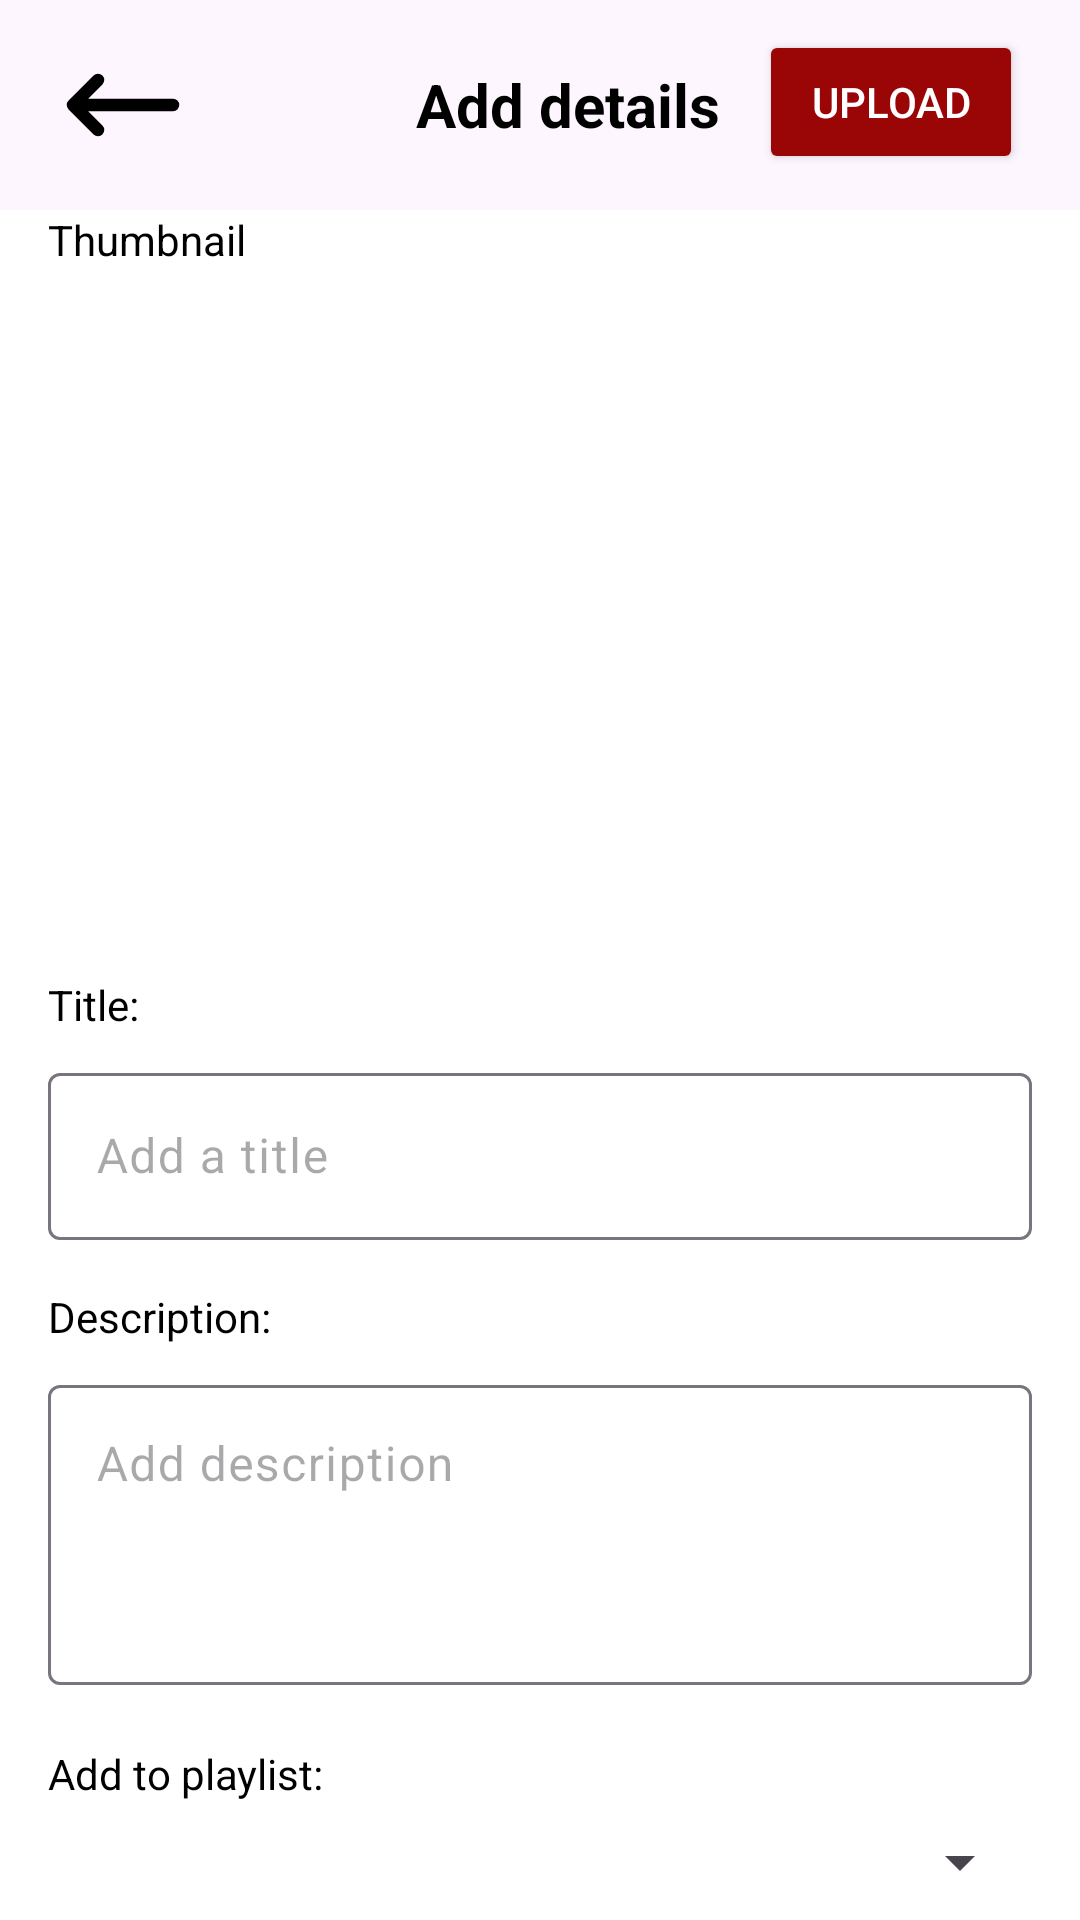

Android layout source for this screen:
<!-- AndroidManifest.xml: application theme Theme.TechTitansApp -->
<!-- res/layout/activity_addpage.xml -->
<?xml version="1.0" encoding="utf-8"?>
<androidx.constraintlayout.widget.ConstraintLayout xmlns:android="http://schemas.android.com/apk/res/android"
    xmlns:app="http://schemas.android.com/apk/res-auto"
    xmlns:tools="http://schemas.android.com/tools"
    android:layout_width="match_parent"
    android:layout_height="match_parent"
    android:background="@color/background"
    >

    <include
        layout="@layout/toolbaraddpage" />

    <TextView
        android:id="@+id/textView2"
        android:layout_width="wrap_content"
        android:layout_height="wrap_content"
        android:layout_marginStart="16dp"
        android:layout_marginEnd="16dp"
        android:text="Thumbnail"
        android:textColorHint="@color/gray"
        android:textColor="@color/text_primary"
        app:layout_constraintBottom_toBottomOf="parent"
        app:layout_constraintEnd_toEndOf="parent"
        app:layout_constraintHorizontal_bias="0.0"
        app:layout_constraintStart_toStartOf="parent"
        app:layout_constraintTop_toTopOf="parent"
        app:layout_constraintVertical_bias="0.113" />

    <ImageButton
        android:id="@+id/thumbnailimage"
        android:layout_width="0dp"
        android:layout_height="0dp"
        android:layout_marginTop="4dp"
        android:background="@android:color/transparent"
        android:scaleType="centerInside"
        app:layout_constraintDimensionRatio="1.5"
        app:layout_constraintEnd_toEndOf="parent"
        app:layout_constraintHorizontal_bias="0.39"
        app:layout_constraintStart_toStartOf="parent"
        app:layout_constraintTop_toBottomOf="@id/textView2"
        app:layout_constraintWidth_percent="0.9"
        app:srcCompat="@drawable/addimage" />

    <TextView
        android:id="@+id/textView"
        android:layout_width="wrap_content"
        android:layout_height="wrap_content"
        android:text="Title:"
        android:textColor="@color/text_primary"
        app:layout_constraintTop_toBottomOf="@id/thumbnailimage"
        app:layout_constraintStart_toStartOf="parent"
        android:layout_marginTop="16dp"
        android:layout_marginStart="16dp" />

    <com.google.android.material.textfield.TextInputLayout
        android:id="@+id/textInputLayout"
        android:layout_width="0dp"
        android:textColor="@color/text_primary"
        android:layout_height="wrap_content"
        app:layout_constraintTop_toBottomOf="@id/textView"
        app:layout_constraintStart_toStartOf="parent"
        app:layout_constraintEnd_toEndOf="parent"
        android:layout_marginStart="16dp"
        android:textColorHint="@color/gray"
        android:layout_marginEnd="16dp"
        android:layout_marginTop="8dp">

        <com.google.android.material.textfield.TextInputEditText
            android:id="@+id/addpagetitle"
            android:layout_width="match_parent"
            android:layout_height="wrap_content"
            android:hint="Add a title"
            android:textColor="@color/text_primary"
            android:inputType="text" />
    </com.google.android.material.textfield.TextInputLayout>

    <TextView
        android:id="@+id/textView3"
        android:layout_width="wrap_content"
        android:layout_height="wrap_content"
        android:textColor="@color/text_primary"
        android:text="Description:"
        app:layout_constraintTop_toBottomOf="@id/textInputLayout"
        app:layout_constraintStart_toStartOf="parent"
        android:layout_marginTop="16dp"
        android:layout_marginStart="16dp" />

    <com.google.android.material.textfield.TextInputLayout
        android:id="@+id/textInputLayout2"
        android:layout_width="0dp"
        android:layout_height="wrap_content"
        android:textColor="@color/text_primary"
        android:textColorHint="@color/gray"
        app:layout_constraintTop_toBottomOf="@id/textView3"
        app:layout_constraintStart_toStartOf="parent"
        app:layout_constraintEnd_toEndOf="parent"
        android:layout_marginStart="16dp"
        android:layout_marginEnd="16dp"
        android:layout_marginTop="8dp">

        <com.google.android.material.textfield.TextInputEditText
            android:id="@+id/addpagedescription"
            android:layout_width="match_parent"
            android:layout_height="wrap_content"
            android:gravity="start|top"
            android:textColor="@color/text_primary"
            android:hint="Add description"
            android:inputType="textMultiLine"
            android:minHeight="100dp" />

    </com.google.android.material.textfield.TextInputLayout>

    <TextView
        android:id="@+id/textViewPlaylist"
        android:layout_width="wrap_content"
        android:layout_height="wrap_content"
        android:layout_marginStart="16dp"
        android:textColor="@color/text_primary"
        android:layout_marginTop="20dp"
        android:text="Add to playlist:"
        app:layout_constraintStart_toStartOf="parent"
        app:layout_constraintTop_toBottomOf="@+id/textInputLayout2" />

    <Spinner
        android:id="@+id/spinner"
        android:layout_width="0dp"
        android:layout_height="wrap_content"
        android:layout_marginStart="16dp"
        android:layout_marginTop="8dp"
        android:layout_marginEnd="16dp"
        android:textColor="@color/text_primary"
        app:layout_constraintEnd_toEndOf="parent"
        app:layout_constraintHorizontal_bias="0.0"
        app:layout_constraintStart_toStartOf="parent"
        app:layout_constraintTop_toBottomOf="@id/textViewPlaylist" />

</androidx.constraintlayout.widget.ConstraintLayout>
<!-- res/layout/toolbaraddpage.xml (included above) -->
<?xml version="1.0" encoding="utf-8"?>
<androidx.appcompat.widget.Toolbar xmlns:android="http://schemas.android.com/apk/res/android"
    android:layout_width="match_parent"
    android:layout_height="wrap_content"
    android:background="@color/toolbar_background">

    <RelativeLayout
        android:layout_width="match_parent"
        android:layout_height="wrap_content"
        android:paddingStart="0dp"
        android:paddingEnd="10dp"
        android:paddingTop="10dp"
        android:paddingBottom="10dp">

        <ImageButton
            android:id="@+id/backButton"
            android:layout_width="wrap_content"
            android:layout_height="wrap_content"
            android:layout_alignParentStart="true"
            android:layout_centerVertical="true"
            android:background="@android:color/transparent"
            android:src="@drawable/backarrow" />

        <TextView
            android:id="@+id/action_bar_title"
            android:layout_width="159dp"
            android:layout_height="wrap_content"
            android:layout_centerVertical="true"
            android:layout_marginStart="44dp"
            android:layout_toEndOf="@id/backButton"
            android:text="Add details"
            android:textAlignment="center"
            android:textAllCaps="false"
            android:textColor="@color/text_primary"
            android:textSize="20sp"
            android:textStyle="bold" />

        <Button
            android:id="@+id/uploadButton"
            android:layout_width="wrap_content"
            android:layout_height="wrap_content"
            android:layout_alignParentEnd="true"
            android:layout_marginEnd="9dp"
            android:backgroundTint="@color/button_background"
            android:text="Upload"
            android:textColor="@color/button_text" />
    </RelativeLayout>
</androidx.appcompat.widget.Toolbar>
<!-- resources referenced by this layout -->
<resources>
  <color name="background">#FFFFFF</color>
  <color name="button_background">#9A0606</color>
  <color name="button_text">#FFFFFF</color>
  <color name="gray">#888888</color>
  <color name="text_primary">#000000</color>
  <color name="toolbar_background">#FDF6FE</color>
  <!-- drawable addimage (drawable-night) -->
  <vector xmlns:android="http://schemas.android.com/apk/res/android"
      android:width="800dp"
      android:height="800dp"
      android:viewportWidth="24"
      android:viewportHeight="24">
    <path
        android:pathData="M21,11V18C21,19.105 20.105,20 19,20H5C3.895,20 3,19.105 3,18V9C3,7.895 3.895,7 5,7H6.5C7.13,7 7.722,6.704 8.1,6.2L9.15,4.8C9.528,4.296 10.12,4 10.75,4H13.25"
        android:strokeLineJoin="round"
        android:strokeWidth="2"
        android:fillColor="#000000"
        android:strokeColor="#FFFFFF"
        android:strokeLineCap="round"/>
    <path
        android:pathData="M18.5,4V6.5M18.5,9V6.5M18.5,6.5H16M18.5,6.5H21"
        android:strokeLineJoin="round"
        android:strokeWidth="2"
        android:fillColor="#000000"
        android:strokeColor="#FFFFFF"
        android:strokeLineCap="round"/>
    <path
        android:pathData="M12,13m-4,0a4,4 0,1 1,8 0a4,4 0,1 1,-8 0"
        android:strokeLineJoin="round"
        android:strokeWidth="2"
        android:fillColor="#000000"
        android:strokeColor="#FFFFFF"
        android:strokeLineCap="round"/>
  </vector>
  <!-- drawable backarrow (drawable) -->
  <vector xmlns:android="http://schemas.android.com/apk/res/android"
      android:width="50dp"
      android:height="50dp"
      android:viewportWidth="24"
      android:viewportHeight="24">
  
  
    <path
        android:pathData="M4,12H20M4,12L8,8M4,12L8,16"
        android:strokeLineJoin="round"
        android:strokeWidth="2"
        android:fillColor="#00000000"
        android:strokeColor="#000000"
        android:strokeLineCap="round"/>
  </vector>
  <style name="Theme.TechTitansApp" parent="Base.Theme.TechTitansApp" />
  <style name="Base.Theme.TechTitansApp" parent="Theme.Material3.DayNight.NoActionBar">
          
          
      </style>
</resources>
